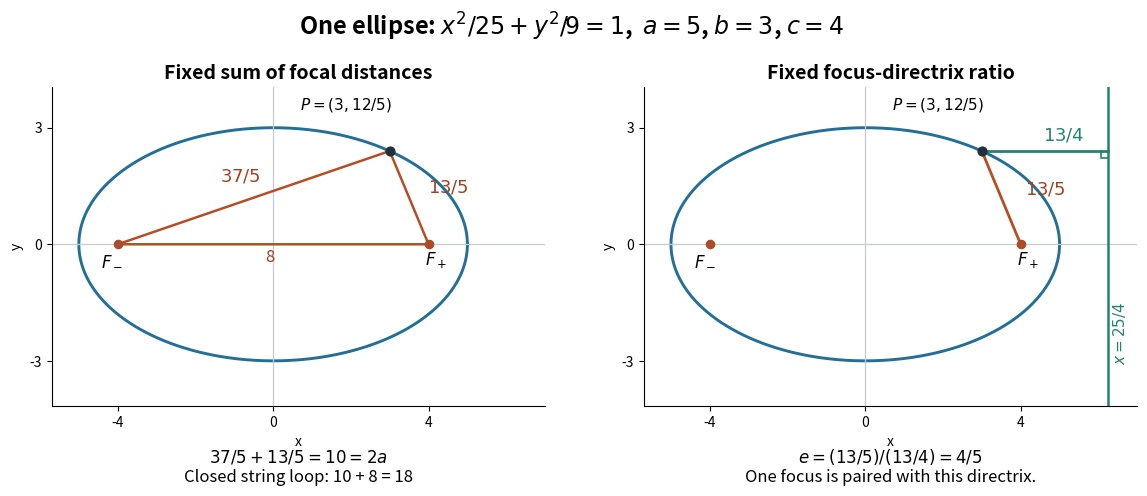

Generate this figure with matplotlib: (Note: this script raises an exception after producing the figure.)
"""Original metric ellipse example: focal sum and focus/directrix ratio."""
from pathlib import Path
import matplotlib
matplotlib.use('Agg')
import matplotlib.pyplot as plt
import numpy as np


def main():
    fig, axes = plt.subplots(1, 2, figsize=(11.8, 5.5), facecolor='white')
    t = np.linspace(0, 2*np.pi, 801)
    p = np.array([3., 12/5])
    left = np.array([-4., 0.])
    right = np.array([4., 0.])
    foot = np.array([25/4, 12/5])
    for ax in axes:
        ax.plot(5*np.cos(t), 3*np.sin(t), color='#236f97', lw=2.1)
        ax.axhline(0, color='#c4ccd2', lw=.9)
        ax.axvline(0, color='#c4ccd2', lw=.9)
        ax.scatter(*p, color='#222f3d', s=40, zorder=6)
        ax.text(.7, 3.48, r'$P=(3,12/5)$', fontsize=11)
        ax.scatter([-4, 4], [0, 0], color='#aa4c29', s=35, zorder=6)
        ax.text(-4.42, -.52, r'$F_-$', fontsize=12)
        ax.text(3.9, -.52, r'$F_+$', fontsize=12)
        ax.set_aspect('equal')
        ax.set_xlim(-5.7, 7.0)
        ax.set_ylim(-4.15, 4.05)
        ax.set_xticks([-4, 0, 4])
        ax.set_yticks([-3, 0, 3])
        ax.set_xlabel('x')
        ax.set_ylabel('y')
        ax.spines[['top', 'right']].set_visible(False)
        ax.set_facecolor('white')
    ax = axes[0]
    ax.plot([left[0], p[0], right[0], left[0]], [left[1], p[1], right[1], left[1]],
            color='#b84d25', lw=1.8)
    ax.text(-1.38, 1.62, r'$37/5$', fontsize=13, color='#a24120')
    ax.text(3.98, 1.35, r'$13/5$', fontsize=13, color='#a24120')
    ax.text(-.2, -.46, '8', fontsize=12, color='#a24120')
    ax.set_title('Fixed sum of focal distances', fontsize=14, weight='bold')
    ax.text(.5, -.24, r'$37/5+13/5=10=2a$'+'\nClosed string loop: 10 + 8 = 18',
            transform=ax.transAxes, ha='center', fontsize=12)
    ax = axes[1]
    ax.axvline(25/4, color='#23836d', lw=1.8)
    ax.plot([p[0], right[0]], [p[1], right[1]], color='#b84d25', lw=2)
    ax.plot([p[0], foot[0]], [p[1], foot[1]], color='#23836d', lw=2)
    ax.plot([foot[0]-.18, foot[0]-.18, foot[0]],
            [foot[1], foot[1]-.18, foot[1]-.18], color='#23836d', lw=1.2)
    ax.text(4.1, 1.3, r'$13/5$', color='#a24120', fontsize=13)
    ax.text(4.57, 2.69, r'$13/4$', color='#23836d', fontsize=13)
    ax.text(6.36, -3.0, r'$x=25/4$', color='#23836d', fontsize=11, rotation=90)
    ax.set_title('Fixed focus-directrix ratio', fontsize=14, weight='bold')
    ax.text(.5, -.24, r'$e=(13/5)/(13/4)=4/5$'+'\nOne focus is paired with this directrix.',
            transform=ax.transAxes, ha='center', fontsize=12)
    fig.suptitle(r'One ellipse: $x^2/25+y^2/9=1$,  $a=5$, $b=3$, $c=4$',
                 fontsize=17, weight='bold', y=.965)
    fig.subplots_adjust(left=.06, right=.98, top=.83, bottom=.24, wspace=.20)
    fig.savefig(Path.cwd() / (Path(__file__).stem+'.png'), dpi=120, facecolor='white')
    plt.close(fig)


if __name__ == '__main__':
    main()
